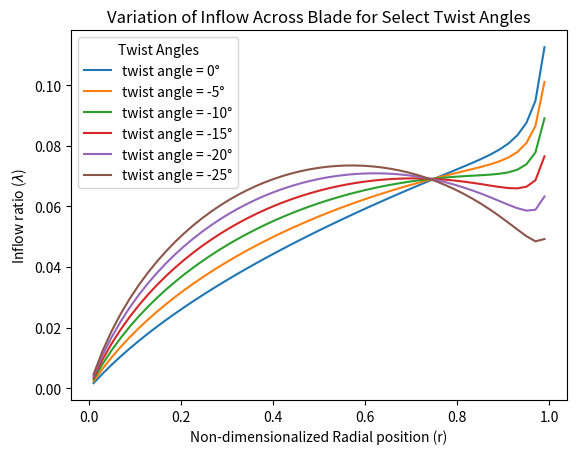
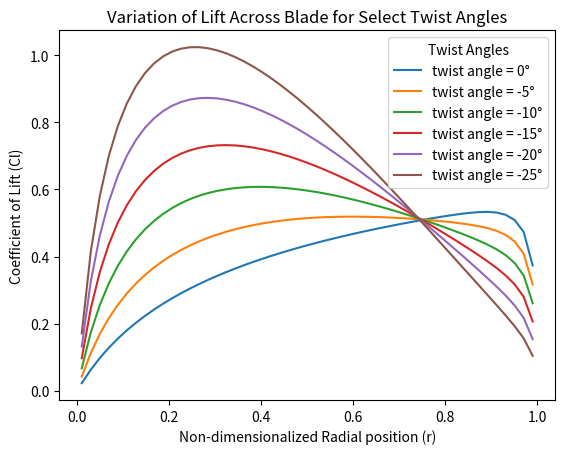
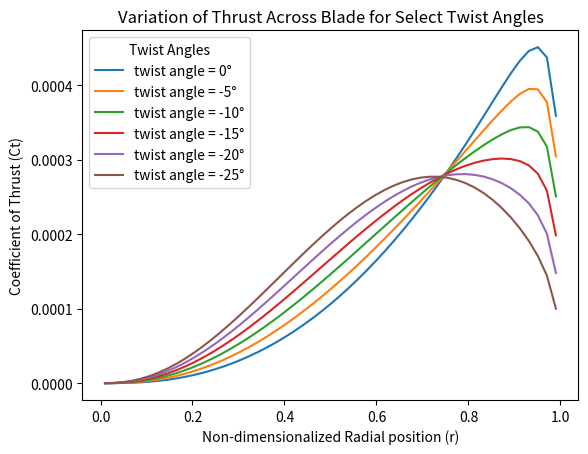
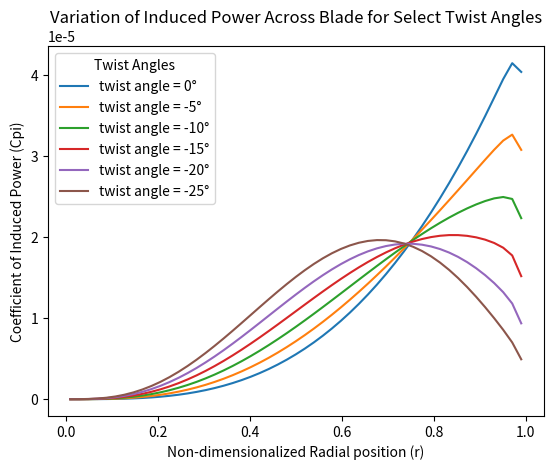
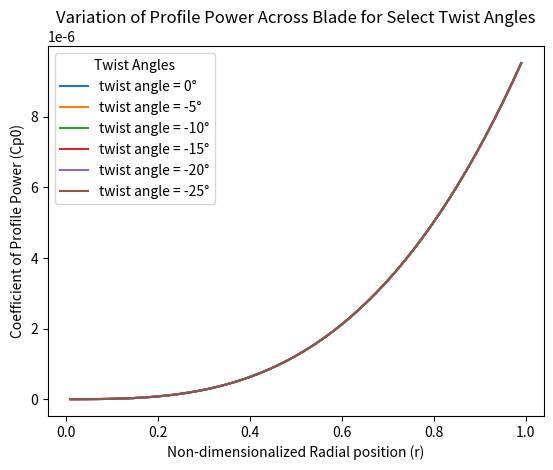

Here is the Python script that generated these plots, in order:
import numpy as np
import matplotlib.pyplot as plt

#Initial Values
sigma = 0.1
C_La = 2 * np.pi
C_Treq = 0.008
C_d0 = 0.01 #we're assuming a constant drag polar, in this case
N_b = 4 #number of blades
N_ds = 51 #number of discretized sections
r = np.linspace(1/(2*N_ds), 1 - 1/(2*N_ds), N_ds) #making our nondimension blade position matrix
delta_r = 1 / N_ds #this is the length of each discretized section

def theta(t_0, t_tw, r): #we'll come back to this t_tw
    theta = t_0 + t_tw * r
    return theta

def inflow(sigma, C_La, F, theta, r): #I would use lambda as my variable here, but its a reserved term in python
    inflow = ((sigma * C_La) / (16 * F)) * (np.sqrt(1 + ((32 * F) / (sigma * C_La)) * theta * r) - 1)
    return inflow

def prandtls(f):
    F = 2 / np.pi * np.arccos(np.e ** (-f))
    return F

def sprandtls(N_b, r, inflow):
    f = (N_b/2) * ((1 - r)/inflow)
    return f

def secthrust(sigma, C_La, theta, r, inflow, delta_r):
    dC_T = (sigma * C_La)/2 * (theta * r ** 2 - inflow * r) * delta_r
    return dC_T

def seclift(C_La, theta, inflow, r):
    dC_L = C_La * (theta - (inflow/r))
    return dC_L

def collective(theta_0i, C_Treq, C_Ti, sigma, C_La):
    theta_0 = theta_0i + (6 * (C_Treq - C_Ti))/(sigma * C_La) + (3 * np.sqrt(2))/4 * (np.sqrt(C_Treq) - np.sqrt(C_Ti))
    return theta_0

def colini(C_Treq, sigma, C_La, t_tw):
    colini = (6 * C_Treq)/(sigma * C_La) - 3/4 * t_tw + 3/4 * np.sqrt(2 *C_Treq)
    return colini

def profpow(sigma, C_d0, r, delta_r):
    C_P0 = (sigma / 2) * C_d0 * (r ** 3) * delta_r
    return C_P0

def collectiveiteration(t_tw): #notice how this whole function calculates everything based on a given twist angle
    #iteration loop:
    #initialization of loop:
    Fold = 1
    t_0old = colini(C_Treq, sigma, C_La, t_tw)
    res =  1 # this is to make sure the loop doesnt exit after first iteration
    while res >= 1e-5:
        #here's that nested loop
        while res >= 1e-5:
            inflow_val = inflow(sigma, C_La, Fold, theta(t_0old, t_tw, r), r)
            f_val = sprandtls(N_b, r, inflow_val)
            F = prandtls(f_val)
            res = abs(F - Fold).max()
            Fold = F
        inflow_val = inflow(sigma, C_La, F, theta(t_0old, t_tw, r), r)
        Cl_val = seclift(C_La, theta(t_0old, t_tw, r), inflow_val, r)
        dCt_val = secthrust(sigma, C_La, theta(t_0old, t_tw, r), r, inflow_val, delta_r)
        Ct_val = np.sum(dCt_val)
        Cpi_val = dCt_val * inflow_val
        Cp0_val = profpow(sigma, C_d0, r, delta_r)
        t_0val = collective(t_0old, C_Treq, Ct_val, sigma, C_La)
        res = abs(t_0val - t_0old)
        t_0old = t_0val
    return inflow_val, Cl_val, dCt_val, Cpi_val, Cp0_val
    

for t_tw in [0, -5, -10, -15, -20, -25]:
    inflow_ratio, lift, thrust, inducedp, profp = collectiveiteration(np.deg2rad(t_tw))
    plt.figure(1)
    plt.plot(r, inflow_ratio, label=f"twist angle = {t_tw}°")
    
    plt.figure(2)
    plt.plot(r, lift, label=f"twist angle = {t_tw}°")

    plt.figure(3)
    plt.plot(r, thrust, label=f"twist angle = {t_tw}°")

    plt.figure(4)
    plt.plot(r, inducedp, label=f"twist angle = {t_tw}°")

    plt.figure(5)
    plt.plot(r, profp, label=f"twist angle = {t_tw}°")

plt.figure(1)
plt.xlabel("Non-dimensionalized Radial position (r)")
plt.ylabel("Inflow ratio ($\\lambda$)")
plt.title("Variation of Inflow Across Blade for Select Twist Angles")
plt.legend(title="Twist Angles")

plt.figure(2)
plt.xlabel("Non-dimensionalized Radial position (r)")
plt.ylabel("Coefficient of Lift (Cl)")
plt.title("Variation of Lift Across Blade for Select Twist Angles")
plt.legend(title="Twist Angles")

plt.figure(3)
plt.xlabel("Non-dimensionalized Radial position (r)")
plt.ylabel("Coefficient of Thrust (Ct)")
plt.title("Variation of Thrust Across Blade for Select Twist Angles")
plt.legend(title="Twist Angles")

plt.figure(4)
plt.xlabel("Non-dimensionalized Radial position (r)")
plt.ylabel("Coefficient of Induced Power (Cpi)")
plt.title("Variation of Induced Power Across Blade for Select Twist Angles")
plt.legend(title="Twist Angles")

plt.figure(5)
plt.xlabel("Non-dimensionalized Radial position (r)")
plt.ylabel("Coefficient of Profile Power (Cp0)")
plt.title("Variation of Profile Power Across Blade for Select Twist Angles")
plt.legend(title="Twist Angles")

plt.show()